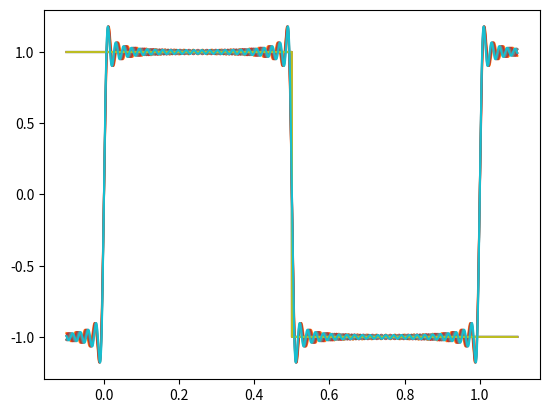

This figure's Python source:
import numpy as np
from matplotlib import pyplot as plt

x = np.linspace(-0.1, 1.1, 10000)
y = np.array([1 if n <= 5000 else -1 for n in range(10000)])

def u(n):
    f = x * 0
    for i in range(1, n+1):
        f += (2 * (1 - (-1)**i) / np.pi / i) * np.sin(2 * np.pi * i * x)
    return f

for i in range(40, 50, 2):
    f = u(i)
    plt.plot(x, y)
    plt.plot(x, f)
    plt.show()
